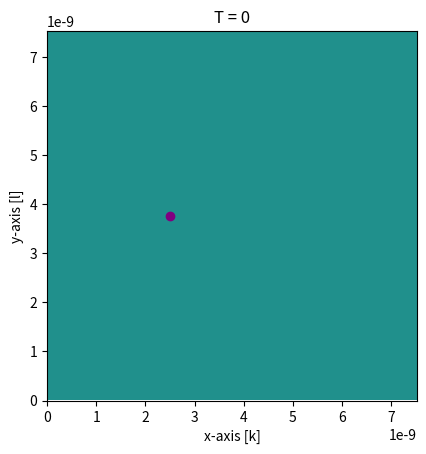
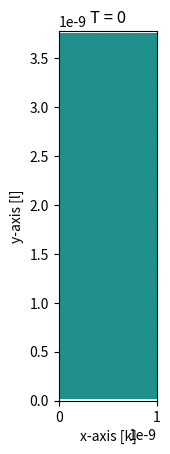

Python code for these plots, in order:
import numpy as np
from scipy.constants import mu_0 as mu0
from scipy.constants import epsilon_0 as eps0
import scipy.constants as ct
import matplotlib.pyplot as plt
import copy
import matplotlib.animation as animation 
import pandas as pd


class Source:
    def __init__(self, x, y, J0, tc, sigma):
        self.x = x
        self.y = y
        self.J0 = J0
        self.tc = tc
        self.sigma = sigma
           
    def J(self, t):
        return self.J0*np.exp(-(t-self.tc)**2/(2*self.sigma**2))



class Recorder:
    def __init__(self, x, y, field):
        self.x = x
        self.y = y
        self.data = []          # data of the field will be added in this list
        self.data_time = []     # data of the time will be added in this list
        self.field = field      # type of field int 0, 1 or 2 for e_x, e_y, and h_z

    # adding the measurement of the field to the data
    def save_data(self, field, t):
        self.data.append(field) # appending a measurement to the list
        self.data_time.append(t)



###### The Yee + Uchie scheme
###### ! There can be a mistake with mu_0 since assigment is given for H_z while paper for B_z
class Yee_UCHIE:

    def __init__(self, Nx, Ny, Nt, dx, dy, dt, Ly, x_sub, nx, recorders=None):

        print('hello')


    def initialize(self, Nx, Ny, Nt, dx, dy, dt, Ly, x_sub, n, N_sub, recorders=None):

        nx = n*N_sub
        #@ x_sub is the x location where your subgrid starts (integer)
        ny = int(Ly//dy) # @ ny is the grid size of the UCHIE region
        dx_f = dx/n # @ The dx of your subgrid/UCHIE region


        # Capital letters are used for the fields in the YEE
        Ex = np.zeros((Nx+1, Ny+1))
        Ey = np.zeros((Nx, Ny))
        Bz = np.zeros((Nx+1, Ny))

        # small letters used for fields in UCHIE
        X = np.zeros((2*nx+2, ny))
        ex = np.zeros((nx+1, ny+1))
        #@ ey = X[:nx+1, :]
        #@ bz = X[nx+1:, :]


        #Initialize the matrices for the UCHIE calculation, see eq (26)
        # ! It is even possible to just make the A_D and A_I matrix bigger instead of artificialy adding a row for the stitching
        A_D = (np.diag(-1 * np.ones(nx+1), 0) + np.diag(np.ones(nx), 1))
        A_I = (np.diag(1 * np.ones(nx+1), 0) + np.diag(np.ones(nx), 1))


        M1_2 = np.hstack((A_D/dx_f, A_I/dt))
        M1_4 = np.hstack((eps0*A_I[:-1,:]/dt, A_D[:-1,:]/(mu0*dx_f)))
        
        M1_1 = np.zeros(2*nx+2) # Stitching left interface
        M1_1[0] = 1/dx_f
        M1_1[nx+1] = 1/dt

        # $ M1_3 = np.zeros(2*nx+2) # The row to stitch the right interface with Yee, see eq (30)
        # $ M1_3[nx] = -1/dx
        # $ M1_3[-1] = 1/dt

        M1 = np.vstack((M1_1, M1_2, M1_4))
        M1_inv = np.linalg.inv(M1)
        

        M2_2 = np.hstack((-1/dx_f*A_D, 1/dt*A_I))
        M2_4 = np.hstack((eps0/dt*A_I[:-1, :], -1/(mu0*dx_f)*A_D[:-1, :]))
        
        # $ M2_3 = np.zeros(2*nx+2) # The row to stich the right interface with Yee, see eq(30)
        # $ M2_3[nx] = -1/dx
        # $ M2_3[-1] = -1/dt

        M2_1 = np.zeros(2*nx+2) # Stitching left interface
        M2_1[0] = -1/dx_f
        M2_1[nx+1] = 1/dt

        M2 = np.vstack((M2_1, M2_2, M2_4))


        #$ A = pd.DataFrame(M1)
        #$ A.columns = ['']*A.shape[1]
        #$ print(A.to_string(index=False))
        
        #$ A = pd.DataFrame(M2)
        #$ A.columns = ['']*A.shape[1]
        #$ print(A.to_string(index=False))


        return M1_inv, M2, Ex, Ey, Bz, X, ex, nx, ny, dx_f  
    



        # Create interpolation matrix for the stitching
    def create_interpolation_matrix(self, n, nx, N_sub):
        A_pol = np.zeros((nx+1, N_sub+1))
        for i in range(N_sub):
            A_1 = np.arange(n+1)/n 
            A_2 = A_1[::-1]
            A = np.vstack((A_2, A_1)).T #@ The interpolation matrix, see notes
            A = A[:-1,:]
            A_pol[i*n:(i+1)*n, i:i+2] = A
        A_pol[-1, -1] = 1
        return A_pol



    # Procedure from the paper is being followed
    def calculate_fields(self, dx, dx_f, dy, dt, Ny, N_sub, n, nx, ny, Ex, Ey, Bz, X, ex, M1_inv, M2, x_sub, Nt, source):

        data_yee = []
        data_uchie = []
        data_time = []
        
        #@ x_sub is the index where the subgridding is happening, start counting from 0
        #$ x1 = x_sub #@ The last index of the left interface in the Yee region
        #$ x2 = x_sub+1 #@ The first index of the right interface in the Yee region
        #$ y1 = (Ny-ny)//2 #@ The last index of just under the UCHIE in the Yee region
        #$ y2 = y1 + ny-1 #@ The first index of just above the UCHIe in the Yee region

        y1 = (Ny-ny)//2 #@ The last index of just under the UCHIE in the Yee region
        y2 = y1 + ny #@ The first index of just above the UCHIe in the Yee region

        x1 = x_sub
        x2 = x1 + N_sub

        xs = int(round(source.x/dx))
        ys = int(round(source.y/dy))



        for time_step in range(0, Nt):

            print(time_step)

            ### field in Yee-region update ###
            Bz_old = Bz # TODO only the values at the interface should be saved see eq (30) of paper
            Bz[1:-1, :] = Bz_old[1:-1,:]  +  dt/dy * (Ex[1:-1, 1:] - Ex[1:-1, :-1])  -  dt/dx * (Ey[1:, :] - Ey[:-1, :]) # Update b field for left side of the uchie grid
            Bz[xs, ys] -= dt*source.J(time_step*dt) #? check if the source is added on the correct location also do we need to multiply with dx dy?
            Bz[x1: x2+1, y1:y2] = 0 # Set the B fields in the UCHIE region to zero, in order not the double count in the updates

            Bz[x1:x2+1, y2] = Bz[x1:x2+1, y2]  -  dt/dy * ex[::n, -1] # Stitching upper interface #TODO see course notes for more accurate
            Bz[x1:x2+1, y1-1] = Bz[x1:x2+1, y1-1]  +  dt/dy * ex[::n, 0]  # Stitching lower interface #TODO see course notes for more accurate


            ### Field update in UCHIE region updated, bz and ey with implicit ###
            #! I followed the stitching procedure from the paper, the stitching from the syllabus is little bit different
            Y = ex[:-1, 1:] + ex[1:, 1:] - ex[:-1, :-1] - ex[1:, :-1]
            
            U_left = 1/dy*(ex[0, 1: ] + Ex[x1-1, y1+1:y2+1] - ex[0, :-1] - Ex[x1-1, y1:y2])  +  1/dx*(Ey[x1-1, y1:y2] + Ey[x1-2, y1:y2])  -  1/dt*(Bz[x1-1, y1:y2] - Bz_old[x1-1, y1:y2]) # UCHIE stitching left interface
            U_right = 1/dy*(ex[-1, 1: ] + Ex[x2+1, y1+1:y2+1] - ex[-1, :-1] - Ex[x2+1, y1:y2])  -  1/dx*(Ey[x2, y1:y2] + Ey[x2+1, y1:y2])  -  1/dt*(Bz[x2+1, y1:y2] - Bz_old[x2+1, y1:y2]) # UCHIE stitching right interface

            X = M1_inv@M2@X + M1_inv@np.vstack((U_left, Y/dy, U_right, np.zeros((nx, ny))))

            ey = X[:nx+1, :]
            bz = X[nx+1:, :]


            ### Field update in UCHIE region ex explicit ###
            ex[:, 1:-1] = ex[:, 1:-1]  +  dt/(mu0*eps0*dy) * (bz[:, 1:] - bz[:, :-1])

            A_pol = self.create_interpolation_matrix(n, nx, N_sub)
            #$ test = pd.DataFrame(A_pol)
            #$ test.columns = ['']*test.shape[1]
            #$ print(test.to_string(index=False))
            ex[:, -1] = ex[:, -1]  +  dt/(mu0*eps0*dy) * (A_pol @ Bz[x1:x2+1, y2] - bz[:, -1]) # Stitching upper interface @ Uchie
            ex[:, 0] = ex[:, 0]  -  dt/(mu0*eps0*dy) * (A_pol @ Bz[x1:x2+1, y1-1] - bz[:, 0]) # Stitching down interface @ Uchie

            
            ### Update Ex and Ey in the Yee region ###
            Ex[1:-1, 1:-1] = Ex[1:-1, 1:-1]  +  dt/(dy*mu0*eps0) * (Bz[1:-1,1:] - Bz[1:-1,:-1])
            Ey = Ey  -  dt/(dx*mu0*eps0) * (Bz[1:,:] - Bz[:-1,:])
            Ey[x1-1,y1:y2] = Ey[x1-1,y1:y2]  -  dt/(dx*mu0*eps0) * bz[0, :] # stiching left interface
            Ey[x2,y1:y2] = Ey[x2,y1:y2]  +  dt/(dx*mu0*eps0) * bz[-1, :] # stiching right interface

            Ex[x1:x2+1, y1:y2+1] = 0 # Fields in the UCHIE region set zero to avoid double counting
            Ey[x1:x2, y1:y2] = 0 # Fields in the UCHIE region set zero to avoid double counting



            ### Save the data's ###
            data_yee.append(copy.deepcopy(Ey.T))
            data_uchie.append(copy.deepcopy(ey.T))
            data_time.append(time_step*dt)


        return data_time, data_yee, data_uchie



    def animate_field_yee(self, t, data, dx, dy, dt, source):

        
        fig, ax = plt.subplots()

        ax.set_xlabel("x-axis [k]")
        ax.set_ylabel("y-axis [l]")
        ax.set_xlim(0, (Nx+1)*dx)
        ax.set_ylim(0, (Ny+1)*dy)

        label = "Field"

        xs = source.x
        ys = source.y
        
        # v = source.J0*dt * 0.05
        v = 1e-13

        ax.plot(xs, ys+0.5*dy, color="purple", marker= "o", label="Source") # plot the source

        cax = ax.imshow(data[0], vmin = -v, vmax = v, origin='lower', extent = [0, (Nx+1)*dx, dy/2, Ny*dy])
        ax.set_title("T = 0")

        def animate_frame(i):
            cax.set_array(data[i])
            ax.set_title("T = " + str(t[i]))#"{:.12f}".format(t[i]*1000) + "ms")
            return cax

        global anim
        
        anim = animation.FuncAnimation(fig, animate_frame, frames = (len(data)), interval=20)
        plt.show()



    def animate_field_uchie(self, t, data, nx, ny, dx_f, dy, dt, source):


        fig, ax = plt.subplots()

        ax.set_xlabel("x-axis [k]")
        ax.set_ylabel("y-axis [l]")
        ax.set_xlim(0, (nx+1)*dx_f)
        ax.set_ylim(0, (ny+1)*dy)

        label = "Field"

        # v = source.J0*dt * 0.01
        v = 1e-13

        cax = ax.imshow(data[0], vmin = -v, vmax = v, origin='lower', extent = [0, (nx+1)*dx_f, dy/2, ny*dy])
        ax.set_title("T = 0")


        def animate_frame(i):
            cax.set_array(data[i])
            ax.set_title("T = " + str(t[i]))#"{:.12f}".format(t[i]*1000) + "ms")
            return cax

        global anim
        
        anim = animation.FuncAnimation(fig, animate_frame, frames = (len(data)), interval=20)
        plt.show()


            
            
 
        



########## Fill in the parameters here ################
Nx = 300
Ny = 300
Nt = 400

dx = 0.25e-10 # m
dy = 0.25e-10 # ms
courant = 0.9 # !Courant number, for stability this should be smaller than 1
dt = courant * 1/(np.sqrt(1/dx**2 + 1/dy**2)*ct.c)

Ly = Ny/2*dy
n = 5 #@ Subgridding in one grid
N_sub = 40 #@ How much grid you want to take to subgrid

x_sub = Nx//2 #@ The index where the subgridding should happen


#create the source
xs = 1/3*Nx*dx
ys = Ny/2*dy
tc = dt*Nt/4
sigma = tc/10
source = Source(xs, ys, 1, tc, sigma)

test = Yee_UCHIE(Nx, Ny, Nt, dx, dy, dt, Ly, x_sub, n, recorders=None)
M1_inv, M2, Ex, Ey, Bz, X, ex, nx, ny, dx_f = test.initialize(Nx, Ny, Nt, dx, dy, dt, Ly, x_sub, n, N_sub)
data_time, data_yee, data_uchie = test.calculate_fields(dx, dx_f, dy, dt, Ny, N_sub, n, nx, ny, Ex, Ey, Bz, X, ex, M1_inv, M2, x_sub, Nt, source)
test.animate_field_yee(data_time, data_yee, dx, dy, dt, source)
test.animate_field_uchie(data_time, data_uchie, nx, ny, dx_f, dy, dt, source)

print((nx+1)*dx_f)